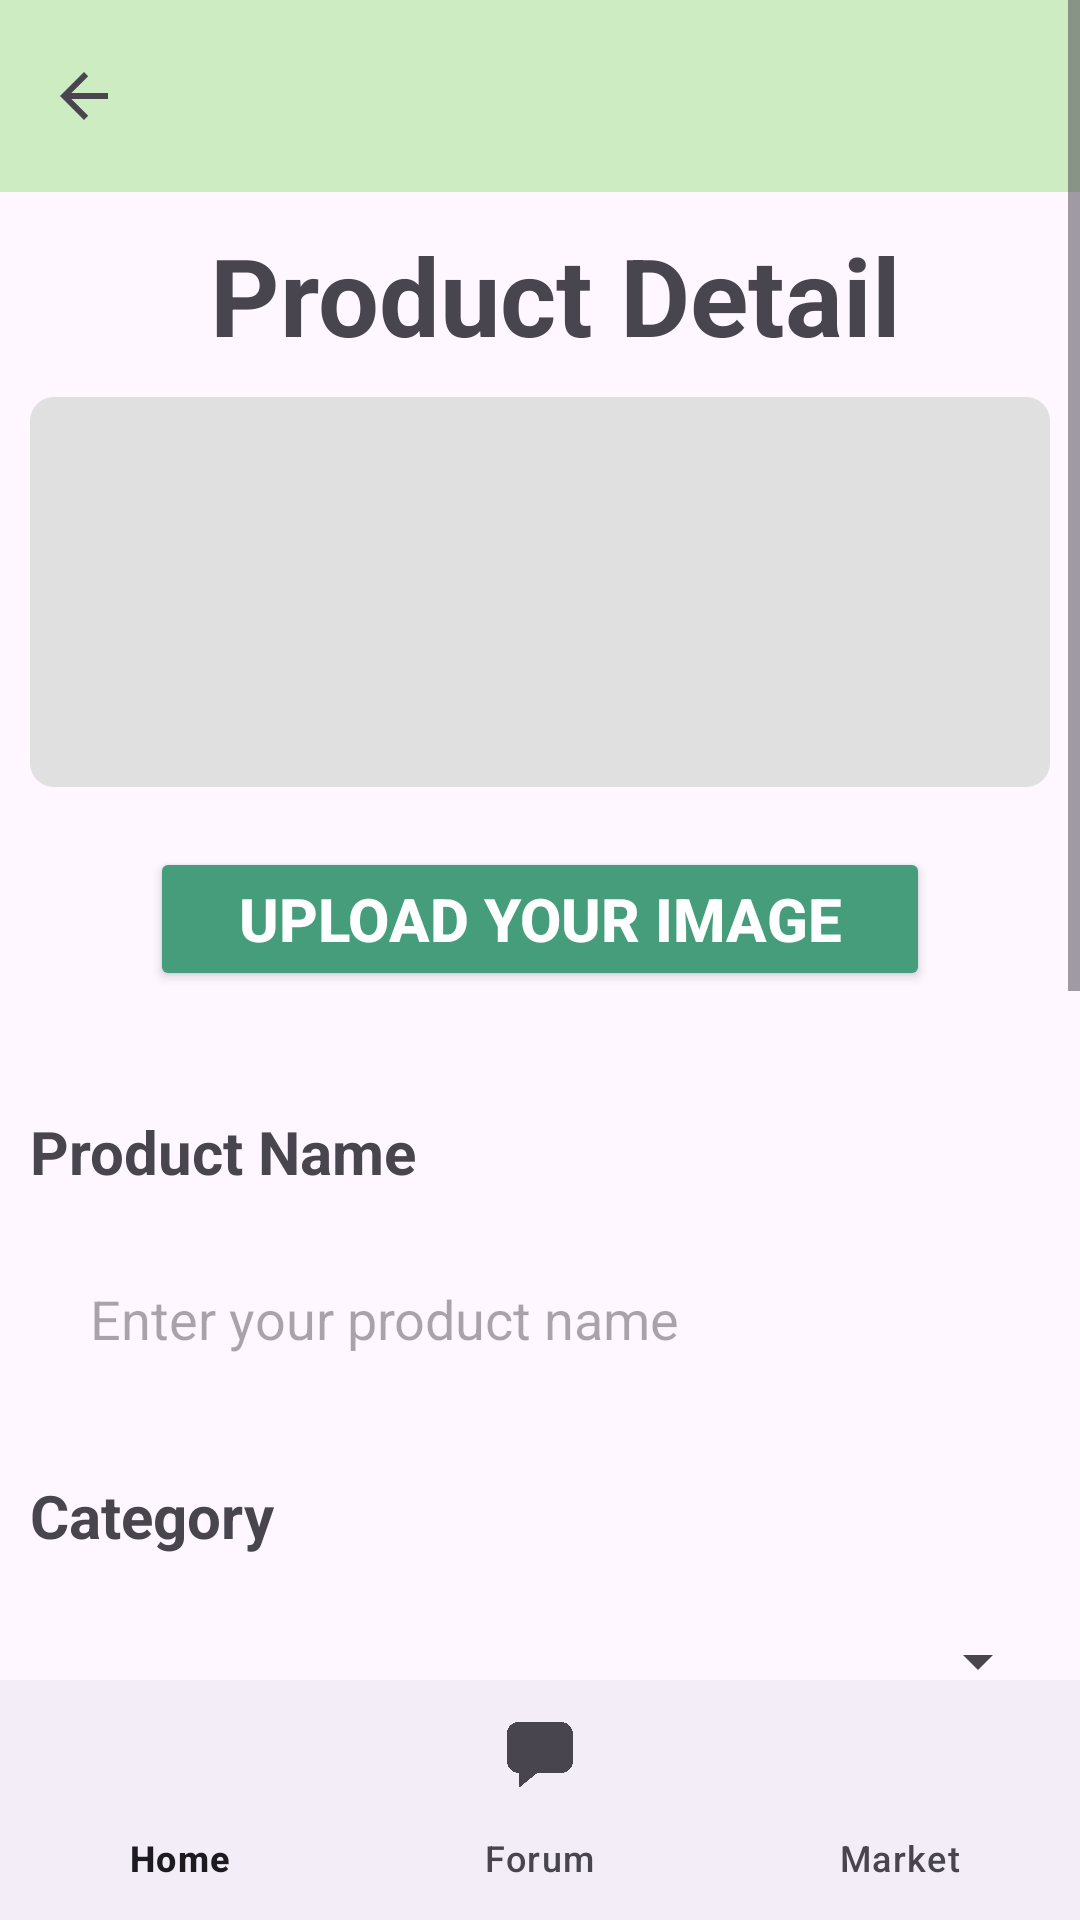

Here is an Android app screen rendered from its layout file. Give the layout XML and the strings, colors and styles it references.
<!-- AndroidManifest.xml: application theme Theme.Agriculture_Marketplace -->
<!-- res/layout/create_product.xml -->
<?xml version="1.0" encoding="utf-8"?>
<androidx.constraintlayout.widget.ConstraintLayout xmlns:android="http://schemas.android.com/apk/res/android"
    android:layout_width="match_parent"
    android:layout_height="match_parent"
    xmlns:app="http://schemas.android.com/apk/res-auto">


    <ScrollView
        android:layout_width="match_parent"
        android:layout_height="0dp"
        android:layout_weight="1"
        app:layout_constraintBottom_toTopOf="@+id/bottomNavigationView"
        app:layout_constraintEnd_toEndOf="parent"
        app:layout_constraintStart_toStartOf="parent"
        app:layout_constraintTop_toTopOf="parent">

        <LinearLayout
            android:id="@+id/linearLayout"
            android:layout_width="match_parent"
            android:layout_height="900dp"
            android:orientation="vertical"
            app:layout_constraintBottom_toTopOf="@+id/bottomNavigationView"
            app:layout_constraintEnd_toEndOf="parent"
            app:layout_constraintHorizontal_bias="0.0"
            app:layout_constraintLeft_toLeftOf="parent"
            app:layout_constraintRight_toRightOf="parent"
            app:layout_constraintStart_toStartOf="parent">

            <androidx.appcompat.widget.Toolbar
                android:id="@+id/toolbar"
                android:layout_width="match_parent"
                android:layout_height="?attr/actionBarSize"
                android:background="@color/CDECC2"
                app:navigationIcon="?android:attr/homeAsUpIndicator"
                app:titleTextColor="#FFFFFF"
                app:layout_constraintTop_toTopOf="parent"
                app:layout_constraintStart_toStartOf="parent"
                app:layout_constraintEnd_toEndOf="parent" />

            <TextView
                android:layout_width="match_parent"
                android:layout_height="wrap_content"
                android:layout_marginStart="10dp"
                android:layout_marginTop="10dp"
                android:layout_marginBottom="10dp"
                android:text="@string/product_detail"
                android:gravity="center"
                android:textSize="36sp"
                android:textStyle="bold" />

            <ImageView
                android:id="@+id/create_product_image"
                android:layout_width="match_parent"
                android:layout_height="130dp"
                android:layout_gravity="center"
                android:layout_marginStart="10dp"
                android:layout_marginEnd="10dp"
                android:src="@drawable/picture_placeholder"
                android:contentDescription="@string/forum_image" />

            <Button
                android:id="@+id/create_product_choose_image"
                android:layout_width="match_parent"
                android:layout_height="wrap_content"
                android:layout_gravity="center"
                android:layout_marginStart="50dp"
                android:layout_marginTop="20dp"
                android:layout_marginEnd="50dp"
                android:layout_marginBottom="20dp"
                android:backgroundTint="@color/G469D7B"
                android:text="@string/upload_your_image"
                android:textColor="@color/white"
                android:textSize="20sp"
                android:textStyle="bold"
                app:cornerRadius="10dp" />

            <TextView
                android:layout_width="match_parent"
                android:layout_height="wrap_content"
                android:layout_marginStart="10dp"
                android:layout_marginTop="20dp"
                android:layout_marginBottom="10dp"
                android:text="@string/product_name"
                android:textSize="20sp"
                android:textStyle="bold" />

            <EditText
                android:id="@+id/create_product_name"
                android:layout_width="match_parent"
                android:layout_height="wrap_content"
                android:layout_marginStart="10dp"
                android:layout_marginEnd="10dp"
                android:background="@drawable/border"
                android:hint="@string/enter_your_product_name"
                android:padding="20dp"
                android:textSize="18sp" />

            <TextView
                android:layout_width="match_parent"
                android:layout_height="wrap_content"
                android:layout_marginStart="10dp"
                android:layout_marginTop="20dp"
                android:layout_marginBottom="10dp"
                android:text="@string/category"
                android:textSize="20sp"
                android:textStyle="bold" />

            <FrameLayout
                android:layout_width="match_parent"
                android:layout_height="wrap_content"
                android:background="@drawable/border"
                android:layout_marginStart="10dp"
                android:layout_marginEnd="10dp"
                android:clickable="true"
                android:focusable="true">

                <Spinner
                    android:id="@+id/create_forum_category_spinner"
                    android:layout_width="match_parent"
                    android:layout_height="50dp"
                    android:layout_gravity="center_vertical" />
            </FrameLayout>


            <TextView
                android:layout_width="match_parent"
                android:layout_height="wrap_content"
                android:layout_marginStart="10dp"
                android:layout_marginTop="20dp"
                android:layout_marginBottom="10dp"
                android:text="@string/brand_name"
                android:textSize="20sp"
                android:textStyle="bold" />

            <EditText
                android:id="@+id/create_product_brand_name"
                android:layout_width="match_parent"
                android:layout_height="wrap_content"
                android:layout_marginStart="10dp"
                android:layout_marginEnd="10dp"
                android:background="@drawable/border"
                android:hint="@string/enter_your_product_brand_name"
                android:padding="20dp"
                android:textSize="18sp" />


            <TextView
                android:layout_width="match_parent"
                android:layout_height="wrap_content"
                android:layout_marginStart="10dp"
                android:layout_marginTop="20dp"
                android:layout_marginBottom="10dp"
                android:text="@string/description"
                android:textSize="20sp"
                android:textStyle="bold" />

            <EditText
                android:id="@+id/create_product_description"
                android:layout_width="match_parent"
                android:layout_height="wrap_content"
                android:layout_marginStart="10dp"
                android:layout_marginEnd="10dp"
                android:background="@drawable/border"
                android:hint="@string/what_is_your_forum_about"
                android:padding="40dp"
                android:textSize="18sp" />

            <Button
                android:id="@+id/create_product_create_button"
                android:layout_width="match_parent"
                android:layout_height="wrap_content"
                android:layout_gravity="center"
                android:layout_marginStart="10dp"
                android:layout_marginTop="20dp"
                android:layout_marginEnd="10dp"
                android:layout_marginBottom="20dp"
                android:backgroundTint="@color/G469D7B"
                android:text="@string/create_forum"
                android:textColor="@color/white"
                android:textSize="20sp"
                android:textStyle="bold"
                app:cornerRadius="10dp" />

        </LinearLayout>

    </ScrollView>

    <com.google.android.material.bottomnavigation.BottomNavigationView
        android:id="@+id/bottomNavigationView"
        android:layout_width="match_parent"
        android:layout_height="wrap_content"
        app:layout_constraintBottom_toBottomOf="parent"
        app:menu="@menu/bottom_navigation_menu" />

</androidx.constraintlayout.widget.ConstraintLayout>
<!-- resources referenced by this layout -->
<resources>
  <color name="CDECC2">#CDECC2</color>
  <color name="G469D7B">#469D7B</color>
  <color name="white">#FFFFFFFF</color>
  <!-- drawable picture_placeholder (drawable) -->
  <?xml version="1.0" encoding="utf-8"?>
  <layer-list xmlns:android="http://schemas.android.com/apk/res/android">
      
      <item>
          <shape android:shape="rectangle">
              <solid android:color="#E0E0E0" />
              <corners android:radius="8dp" />
          </shape>
      </item>
  </layer-list>
  <string name="brand_name">Brand name</string>
  <string name="category">Category</string>
  <string name="create_forum">Create Forum</string>
  <string name="description">Description</string>
  <string name="enter_your_product_brand_name">Enter your product brand name:</string>
  <string name="enter_your_product_name">Enter your product name</string>
  <string name="forum_image">Forum Image</string>
  <string name="product_detail">Product Detail</string>
  <string name="product_name">Product Name</string>
  <string name="upload_your_image">Upload your image</string>
  <string name="what_is_your_forum_about">What is your forum about</string>
  <style name="Theme.Agriculture_Marketplace" parent="Base.Theme.Agriculture_Marketplace" />
  <style name="Base.Theme.Agriculture_Marketplace" parent="Theme.Material3.DayNight.NoActionBar">
          
          
      </style>
</resources>
